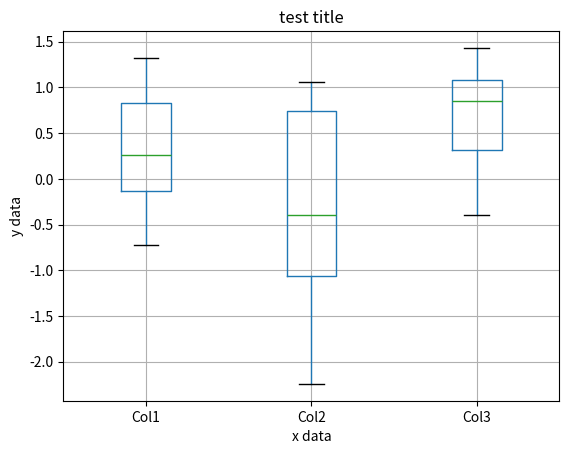

The script that saved this image:
import pandas as pd
import numpy as np
import matplotlib.pyplot as plt

fig, ax1 = plt.subplots()

np.random.seed(1234)
df = pd.DataFrame(np.random.randn(10, 4), columns=['Col1', 'Col2', 'Col3', 'Col4'])
ax1 = df.boxplot(column=['Col1', 'Col2', 'Col3'], figsize=(15,5), grid=True)
ax1.set_title('test title')
ax1.set_xlabel('x data')
ax1.set_ylabel('y data')

plt.show()